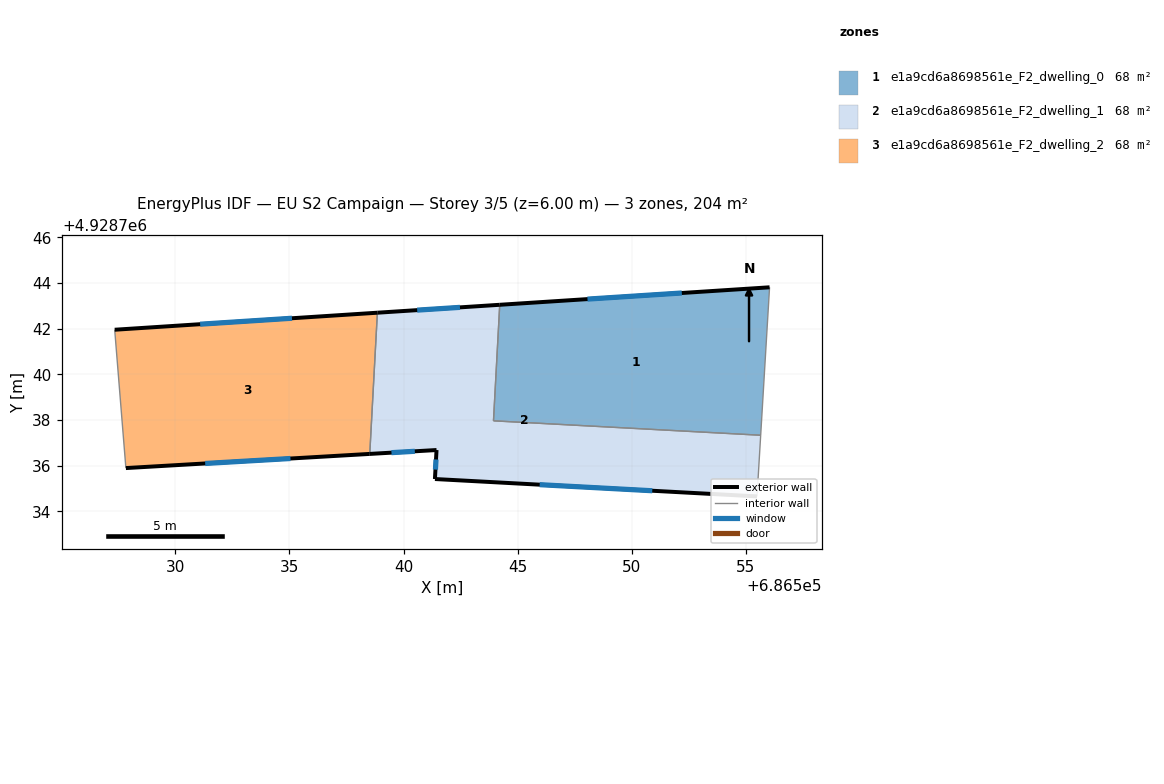
=== STOREY PLAN SPEC (per zone: floor XY polygon, exterior-wall plan segments, windows/doors) ===
zone 1: e1a9cd6a8698561e_F2_dwelling_0  (68.0 m²)
  floor: (686556.03, 4928743.82) (686555.64, 4928737.33) (686543.94, 4928737.97) (686544.21, 4928743.05)
  exterior wall: (686556.03, 4928743.82) – (686544.21, 4928743.05)  [11.8 m]
    window: (686552.19, 4928743.57) – (686548.06, 4928743.30)  [4.3 m²]
  interior walls: 3
zone 2: e1a9cd6a8698561e_F2_dwelling_1  (68.0 m²)
  floor: (686555.64, 4928737.33) (686555.48, 4928734.66) (686541.37, 4928735.42) (686541.44, 4928736.69) (686538.52, 4928736.52) (686538.85, 4928742.70) (686544.21, 4928743.05) (686543.94, 4928737.97)
  exterior wall: (686541.37, 4928735.42) – (686555.48, 4928734.66)  [14.1 m]
    window: (686545.96, 4928735.17) – (686550.89, 4928734.90)  [5.2 m²]
  exterior wall: (686541.44, 4928736.69) – (686541.37, 4928735.42)  [1.3 m]
    window: (686541.42, 4928736.27) – (686541.40, 4928735.83)  [0.5 m²]
  exterior wall: (686538.52, 4928736.52) – (686541.44, 4928736.69)  [2.9 m]
    window: (686539.47, 4928736.57) – (686540.49, 4928736.63)  [1.1 m²]
  exterior wall: (686544.21, 4928743.05) – (686538.85, 4928742.70)  [5.4 m]
    window: (686542.47, 4928742.94) – (686540.60, 4928742.81)  [2.0 m²]
  interior walls: 4
zone 3: e1a9cd6a8698561e_F2_dwelling_2  (68.0 m²)
  floor: (686538.85, 4928742.70) (686538.52, 4928736.52) (686527.83, 4928735.90) (686527.34, 4928741.96)
  exterior wall: (686527.83, 4928735.90) – (686538.52, 4928736.52)  [10.7 m]
    window: (686531.31, 4928736.10) – (686535.04, 4928736.31)  [3.9 m²]
  exterior wall: (686538.85, 4928742.70) – (686527.34, 4928741.96)  [11.5 m]
    window: (686535.11, 4928742.46) – (686531.09, 4928742.20)  [4.2 m²]
  interior walls: 2

=== DERIVED (storey summary) ===
Building: EU S2 Campaign
Storey: 3 of 5  (floor level z = 6.00 m)
Storey gross floor area: 204.0 m²
Zones on this storey: 3
  - e1a9cd6a8698561e_F2_dwelling_0: floor 68.0 m²; exterior wall 11.8 m (35.5 m²); 1 window(s) 4.3 m²; WWR 12.2%
  - e1a9cd6a8698561e_F2_dwelling_1: floor 68.0 m²; exterior wall 23.7 m (71.1 m²); 4 window(s) 8.7 m²; WWR 12.2%
  - e1a9cd6a8698561e_F2_dwelling_2: floor 68.0 m²; exterior wall 22.2 m (66.7 m²); 2 window(s) 8.2 m²; WWR 12.2%
Zone adjacency (shared interzone walls):
  - e1a9cd6a8698561e_F2_dwelling_0 ↔ e1a9cd6a8698561e_F2_dwelling_1
  - e1a9cd6a8698561e_F2_dwelling_1 ↔ e1a9cd6a8698561e_F2_dwelling_2